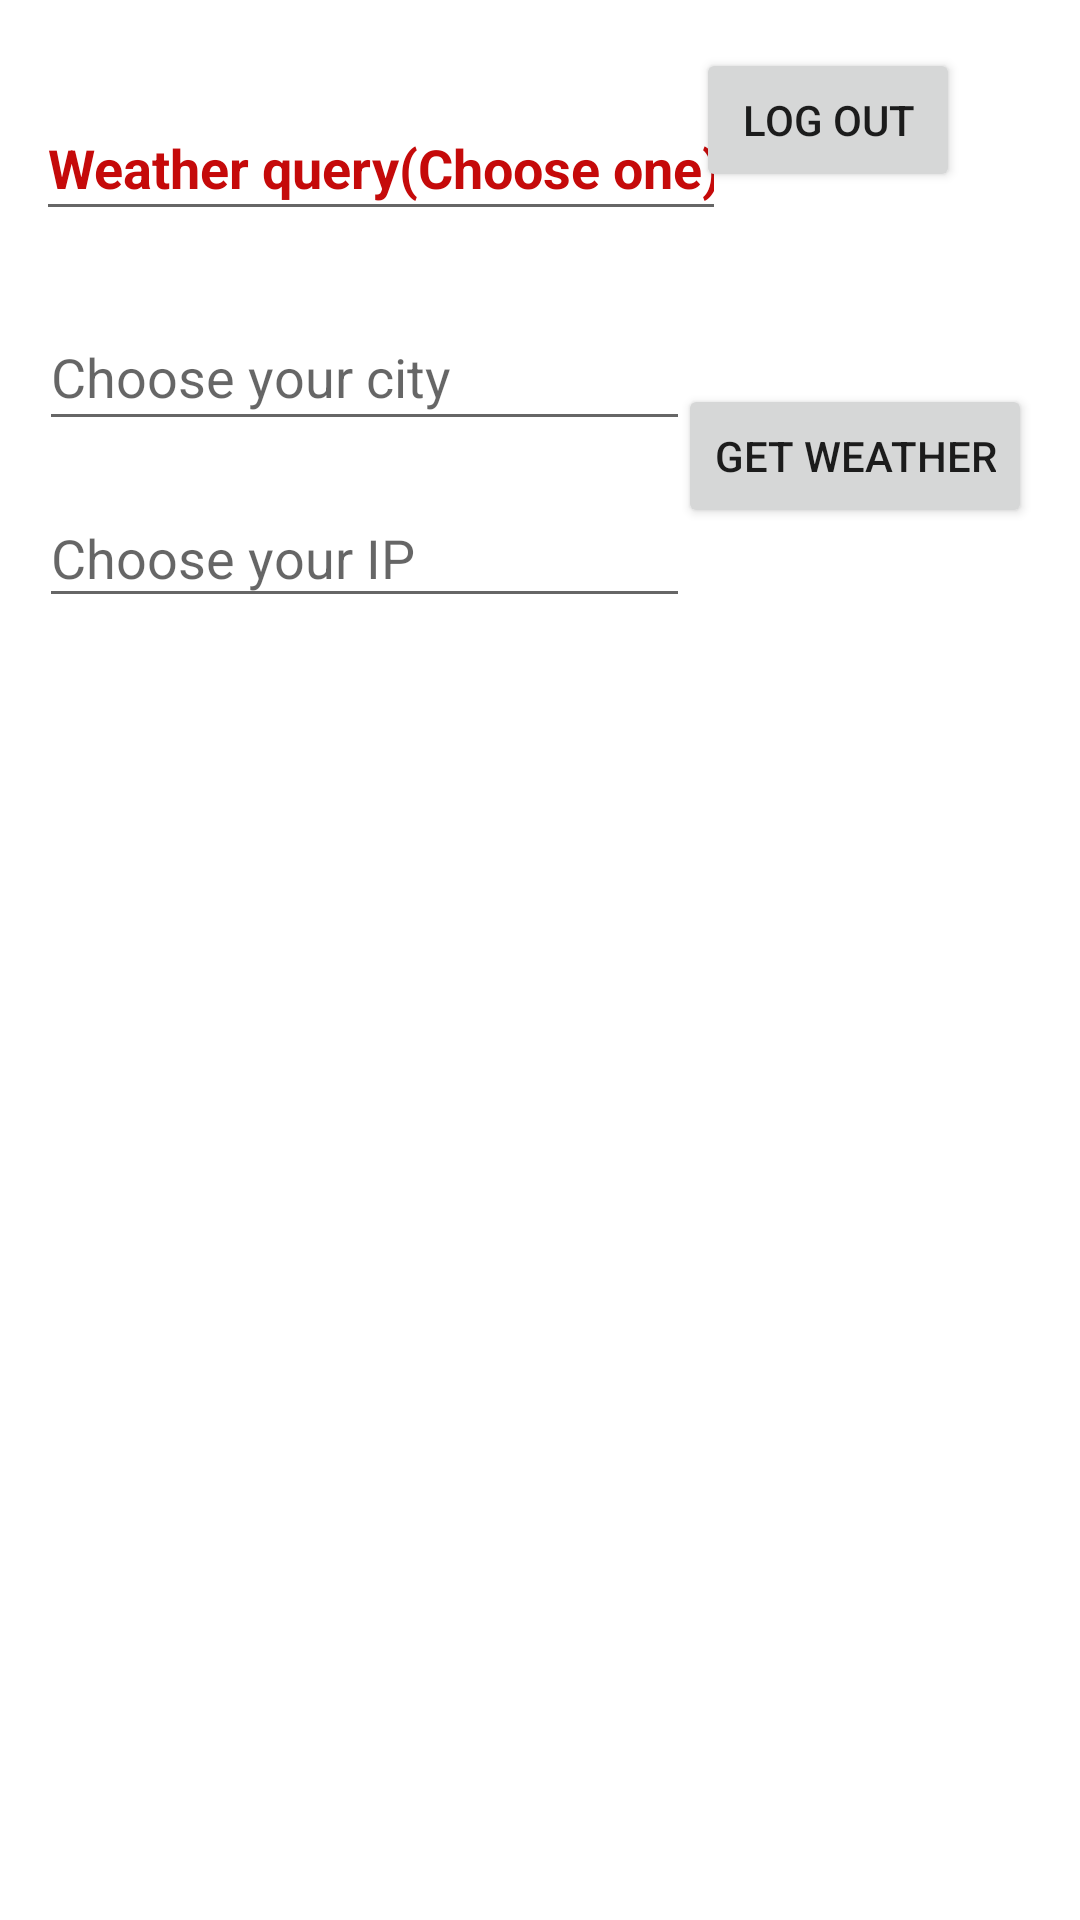

The Android layout XML behind this screen, and the referenced resources:
<!-- AndroidManifest.xml: application theme Theme.MyAppPAS -->
<!-- res/layout/activity_home.xml -->
<?xml version="1.0" encoding="utf-8"?>
<androidx.constraintlayout.widget.ConstraintLayout xmlns:android="http://schemas.android.com/apk/res/android"
    xmlns:app="http://schemas.android.com/apk/res-auto"
    xmlns:tools="http://schemas.android.com/tools"
    android:layout_width="match_parent"
    android:layout_height="match_parent"
    tools:context=".HomeActivity">

    <Button
        android:id="@+id/logOutButton"
        android:layout_width="wrap_content"
        android:layout_height="wrap_content"
        android:layout_marginTop="16dp"
        android:layout_marginEnd="40dp"
        android:onClick="logOutSession"
        android:text="@string/logout_buttton"
        app:layout_constraintEnd_toEndOf="parent"
        app:layout_constraintTop_toTopOf="parent" />

    <EditText
        android:id="@+id/editTextWeather"
        android:layout_width="230dp"
        android:layout_height="45dp"
        android:layout_marginStart="12dp"
        android:layout_marginTop="32dp"
        android:ems="10"
        android:inputType="textPersonName"
        android:text="@string/menu_weather"
        android:textAllCaps="false"
        android:textColor="#C50A0A"
        android:textStyle="bold"
        app:layout_constraintStart_toStartOf="parent"
        app:layout_constraintTop_toTopOf="parent" />

    <EditText
        android:id="@+id/editTextIP"
        android:layout_width="217dp"
        android:layout_height="43dp"
        android:layout_marginStart="13dp"
        android:layout_marginTop="16dp"
        android:ems="10"
        android:hint="@string/choose_ip"
        android:inputType="textPersonName|text"
        app:layout_constraintStart_toStartOf="parent"
        app:layout_constraintTop_toBottomOf="@+id/editTextCity" />

    <EditText
        android:id="@+id/editTextCity"
        android:layout_width="217dp"
        android:layout_height="46dp"
        android:layout_marginStart="13dp"
        android:layout_marginTop="24dp"
        android:ems="10"
        android:hint="@string/choose_city"
        android:inputType="textPersonName|text"
        app:layout_constraintStart_toStartOf="parent"
        app:layout_constraintTop_toBottomOf="@+id/editTextWeather" />

    <Button
        android:id="@+id/weatherButton"
        android:layout_width="wrap_content"
        android:layout_height="wrap_content"
        android:layout_marginTop="64dp"
        android:layout_marginEnd="16dp"
        android:onClick="getWeather"
        android:text="@string/weather_button"
        app:layout_constraintEnd_toEndOf="parent"
        app:layout_constraintTop_toBottomOf="@+id/logOutButton" />

    <ScrollView
        android:layout_width="289dp"
        android:layout_height="175dp"
        android:layout_marginStart="13dp"
        android:layout_marginTop="15dp"
        android:layout_marginEnd="109dp"
        app:layout_constraintEnd_toEndOf="parent"
        app:layout_constraintStart_toStartOf="parent"
        app:layout_constraintTop_toBottomOf="@+id/editTextIP">

        <TextView
            android:id="@+id/weatherResults"
            android:layout_width="match_parent"
            android:layout_height="wrap_content" />
    </ScrollView>

</androidx.constraintlayout.widget.ConstraintLayout>
<!-- resources referenced by this layout -->
<resources>
  <string name="choose_city">Choose your city</string>
  <string name="choose_ip">Choose your IP</string>
  <string name="logout_buttton">Log Out</string>
  <string name="menu_weather">Weather query(Choose one)</string>
  <string name="weather_button">Get weather</string>
  <style name="Theme.MyAppPAS" parent="Theme.MaterialComponents.DayNight.DarkActionBar">
          
          <item name="colorPrimary">@color/purple_500</item>
          <item name="colorPrimaryVariant">@color/purple_700</item>
          <item name="colorOnPrimary">@color/white</item>
          
          <item name="colorSecondary">@color/teal_200</item>
          <item name="colorSecondaryVariant">@color/teal_700</item>
          <item name="colorOnSecondary">@color/black</item>
          
          <item name="android:statusBarColor" tools:targetApi="l">?attr/colorPrimaryVariant</item>
          
      </style>
  <color name="purple_500">#FF6200EE</color>
  <color name="purple_700">#FF3700B3</color>
  <color name="white">#FFFFFFFF</color>0066FF
  <color name="teal_200">#FF03DAC5</color>
  <color name="teal_700">#FF018786</color>
  <color name="black">#FF000000</color>
</resources>
